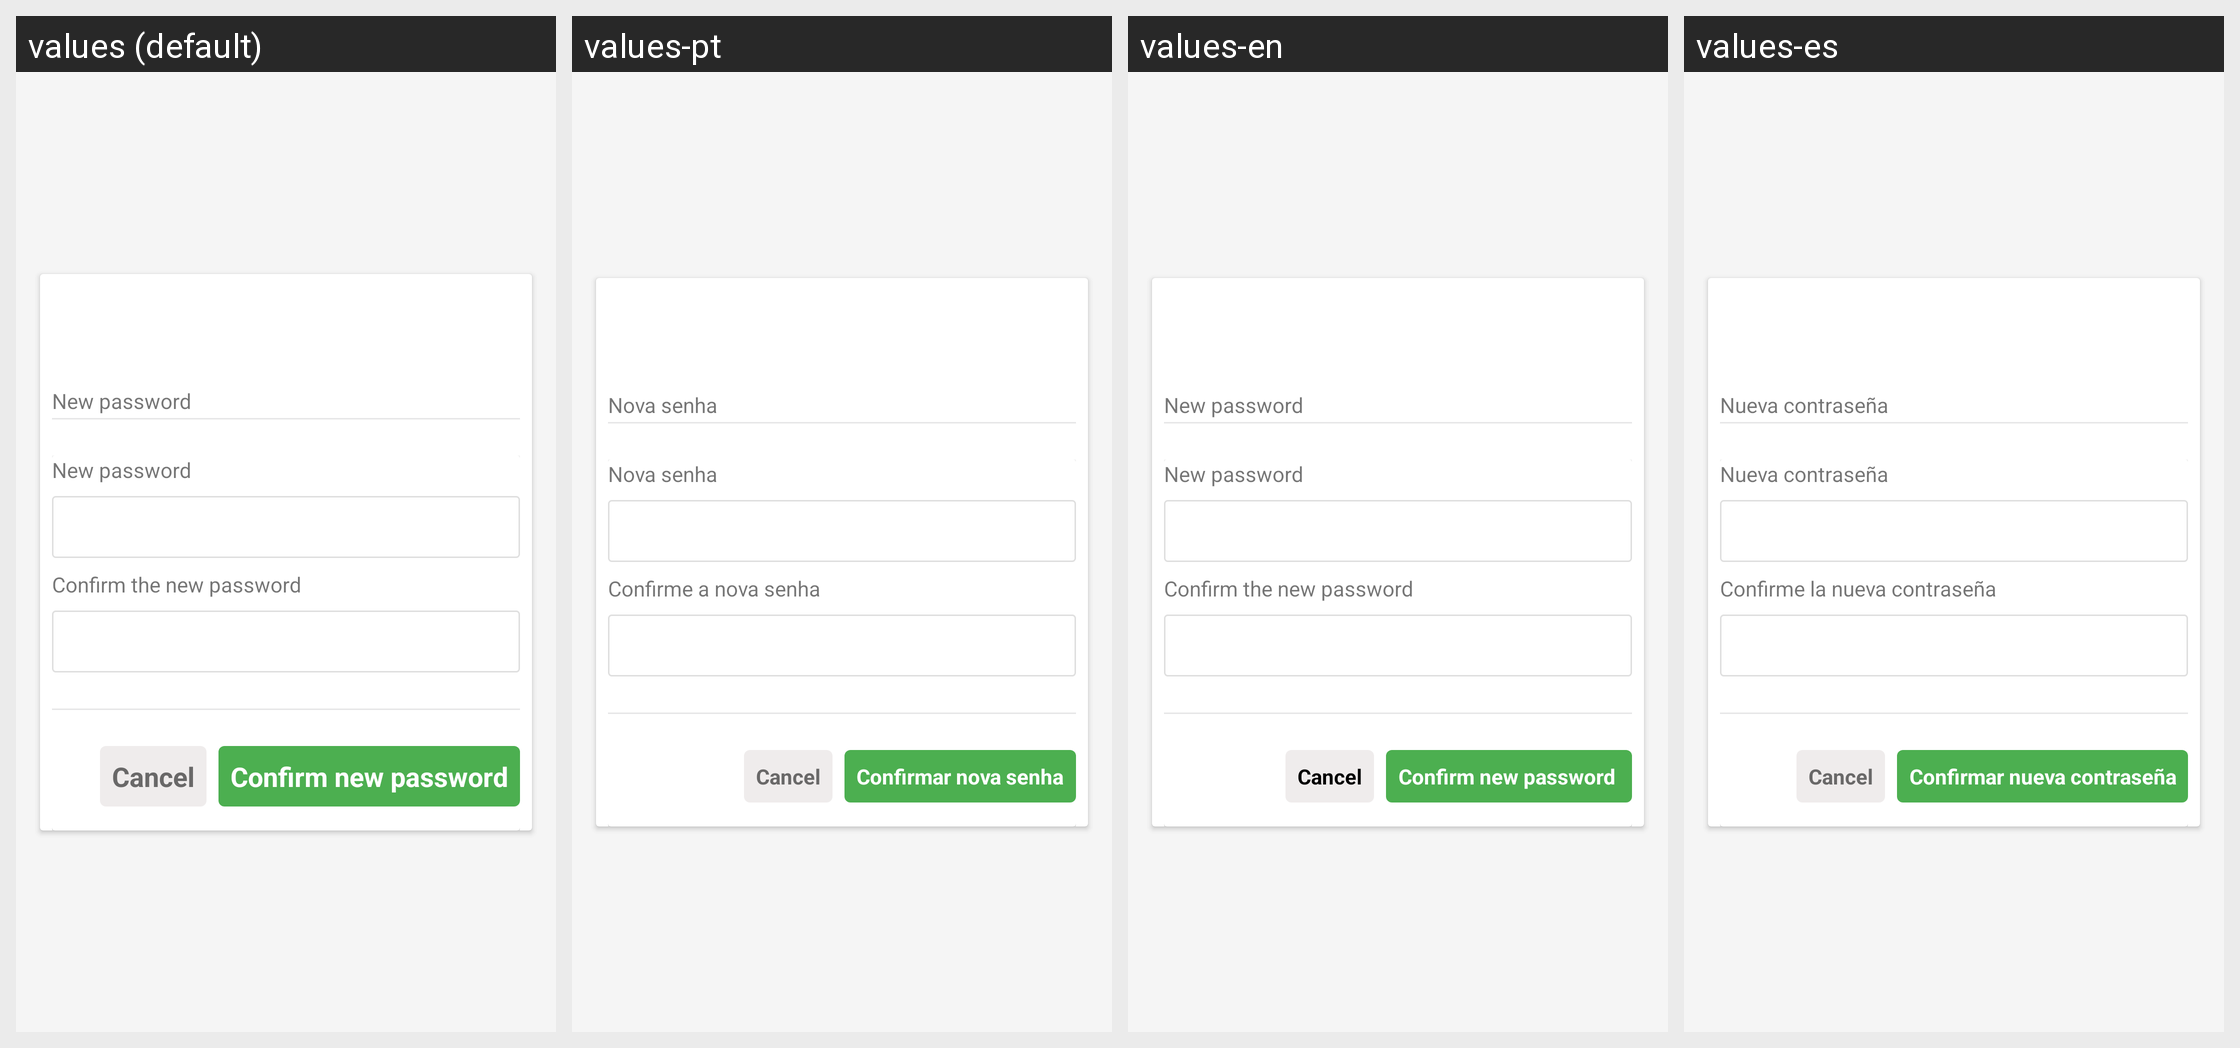

Strings drawn on this Android screen and how each of the app's shown locales translates them:
Android screen res/layout/activity_register_new_password.xml rendered under 4 locales, left to right: values (default), values-pt, values-en, values-es. Device: Nexus 5 (rendered at 1080×1920; each locale shown at half size, 540×960, under a caption strip naming it); theme AppThemeMeu.
Strings drawn on this screen, with the default value and each locale's value (text and hints the layout hard-codes, and strings that could not be matched under every locale, appear in the picture but are not listed):

new_password
  values: New password
  values-pt: Nova senha
  values-en: New password 
  values-es: Nueva contraseña

new_password_confirm
  values: Confirm the new password
  values-pt: Confirme a nova senha
  values-en: Confirm the new password 
  values-es: Confirme la nueva contraseña

confirm_new_password
  values: Confirm new password
  values-pt: Confirmar nova senha
  values-en: Confirm new password 
  values-es: Confirmar nueva contraseña
